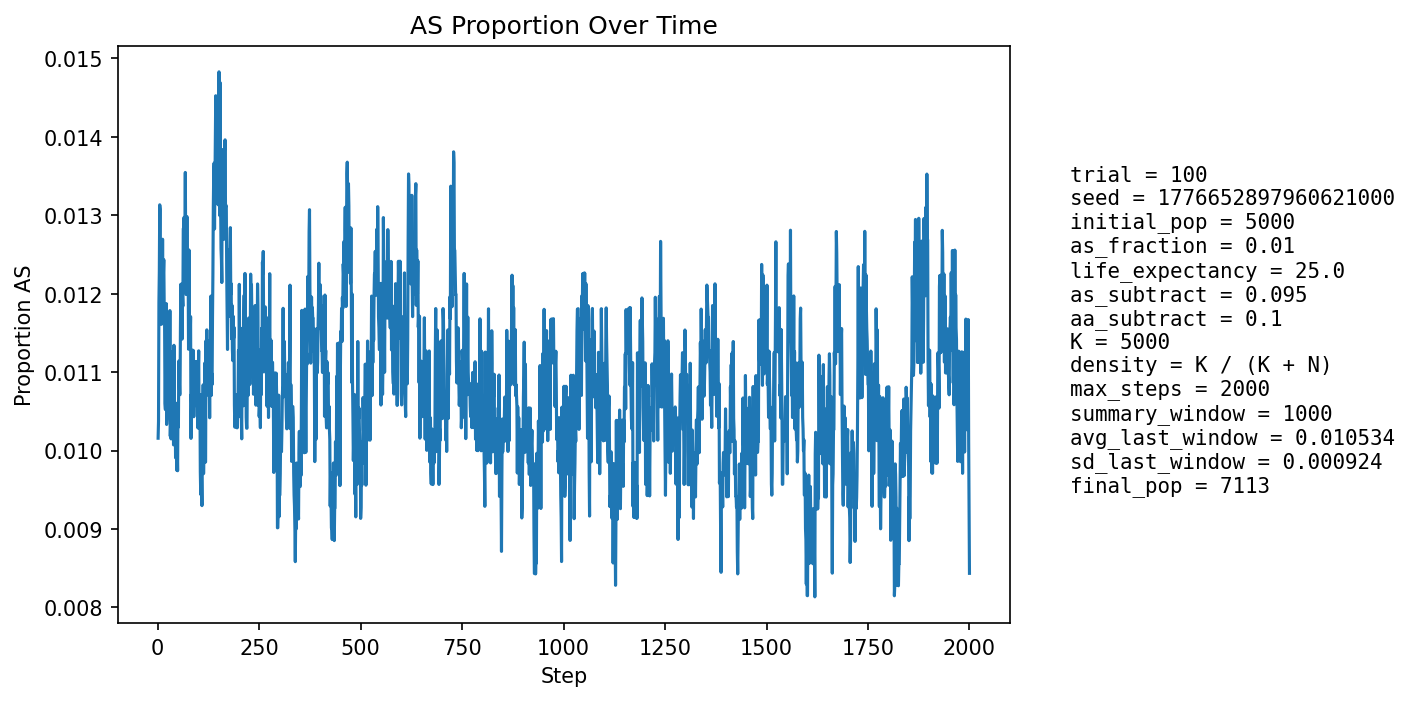

The file beside this chart, header and first rows:
step, population_size, births, newborn_AA, newborn_AS, newborn_SS, prop_newborn_AA, prop_newborn_AS, prop_newborn_SS, prop_repro_AA, prop_repro_AS, prop_AS_population
1, 5218, 1253, 1240, 13, 0, 0.9896, 0.01038, 0.0, 0.9916, 0.00838, 0.01016
2, 5302, 1228, 1218, 10, 0, 0.9919, 0.008143, 0.0, 0.9904, 0.009562, 0.01037
3, 5383, 1220, 1206, 14, 0, 0.9885, 0.01148, 0.0, 0.9897, 0.01034, 0.01189
4, 5456, 1214, 1201, 13, 0, 0.9893, 0.01071, 0.0, 0.9873, 0.01269, 0.01228
5, 5559, 1250, 1231, 19, 0, 0.9848, 0.0152, 0.0, 0.9866, 0.01339, 0.01313
6, 5659, 1272, 1255, 17, 0, 0.9866, 0.01336, 0.0, 0.987, 0.01303, 0.01308
7, 5756, 1290, 1281, 9, 0, 0.993, 0.006977, 0.0, 0.9873, 0.01273, 0.01164
8, 5849, 1303, 1286, 17, 0, 0.987, 0.01305, 0.0, 0.9875, 0.01249, 0.01231
9, 5944, 1320, 1307, 13, 0, 0.9902, 0.009848, 0.0, 0.9871, 0.01291, 0.01161
10, 6039, 1338, 1322, 16, 0, 0.988, 0.01196, 0.0, 0.9874, 0.01264, 0.01176
11, 6134, 1355, 1340, 15, 0, 0.9889, 0.01107, 0.0, 0.9883, 0.0117, 0.01174
12, 6224, 1371, 1349, 22, 0, 0.984, 0.01605, 0.0, 0.9882, 0.0118, 0.01269
13, 6300, 1372, 1359, 13, 0, 0.9905, 0.009475, 0.0, 0.9883, 0.01169, 0.01175
14, 6369, 1379, 1361, 18, 0, 0.9869, 0.01305, 0.0, 0.9881, 0.01187, 0.01225
15, 6435, 1388, 1370, 18, 0, 0.987, 0.01297, 0.0, 0.9883, 0.01172, 0.01243
16, 6498, 1399, 1385, 14, 0, 0.99, 0.01001, 0.0, 0.9875, 0.0125, 0.01185
17, 6554, 1408, 1394, 14, 0, 0.9901, 0.009943, 0.0, 0.988, 0.01205, 0.0116
18, 6604, 1414, 1405, 9, 0, 0.9936, 0.006365, 0.0, 0.9878, 0.01224, 0.0106
19, 6653, 1419, 1405, 14, 0, 0.9901, 0.009866, 0.0, 0.9876, 0.01245, 0.01052
20, 6697, 1425, 1403, 22, 0, 0.9846, 0.01544, 0.0, 0.9883, 0.01174, 0.01165
21, 6738, 1429, 1408, 21, 0, 0.9853, 0.0147, 0.0, 0.9886, 0.01136, 0.01187
22, 6775, 1435, 1425, 10, 0, 0.993, 0.006969, 0.0, 0.9896, 0.01039, 0.01033
23, 6810, 1438, 1426, 12, 0, 0.9917, 0.008345, 0.0, 0.9903, 0.009746, 0.01043
24, 6842, 1442, 1424, 18, 0, 0.9875, 0.01248, 0.0, 0.9888, 0.01115, 0.01125
25, 6867, 1445, 1426, 19, 0, 0.9869, 0.01315, 0.0, 0.988, 0.01198, 0.01165
26, 6889, 1448, 1433, 15, 0, 0.9896, 0.01036, 0.0, 0.9886, 0.01135, 0.01132
27, 6910, 1451, 1440, 11, 0, 0.9924, 0.007581, 0.0, 0.9887, 0.01131, 0.01071
28, 6927, 1453, 1438, 15, 0, 0.9897, 0.01032, 0.0, 0.9882, 0.01184, 0.01054
29, 6944, 1455, 1438, 17, 0, 0.9883, 0.01168, 0.0, 0.9885, 0.01153, 0.01066
30, 6959, 1455, 1430, 25, 0, 0.9828, 0.01718, 0.0, 0.9891, 0.01093, 0.01178
31, 6972, 1457, 1447, 10, 0, 0.9931, 0.006863, 0.0, 0.9897, 0.01033, 0.01018
32, 6986, 1459, 1445, 14, 0, 0.9904, 0.009596, 0.0, 0.99, 0.01002, 0.01045
33, 6996, 1461, 1448, 12, 1, 0.9911, 0.008214, 0.0006845, 0.9897, 0.01028, 0.01015
34, 7007, 1463, 1443, 20, 0, 0.9863, 0.01367, 0.0, 0.9886, 0.0114, 0.01099
35, 7017, 1463, 1445, 18, 0, 0.9877, 0.0123, 0.0, 0.9892, 0.01081, 0.01126
36, 7029, 1465, 1450, 15, 0, 0.9898, 0.01024, 0.0, 0.9892, 0.01079, 0.0111
37, 7038, 1466, 1451, 15, 0, 0.9898, 0.01023, 0.0, 0.9892, 0.01077, 0.01094
38, 7046, 1467, 1452, 15, 0, 0.9898, 0.01022, 0.0, 0.9887, 0.01133, 0.01064
39, 7049, 1467, 1455, 12, 0, 0.9918, 0.00818, 0.0, 0.9887, 0.01132, 0.01007
40, 7054, 1467, 1444, 23, 0, 0.9843, 0.01568, 0.0, 0.989, 0.01103, 0.01134
41, 7057, 1467, 1456, 11, 0, 0.9925, 0.007498, 0.0, 0.9893, 0.01074, 0.0102
42, 7060, 1468, 1453, 15, 0, 0.9898, 0.01022, 0.0, 0.9896, 0.01045, 0.0102
43, 7064, 1469, 1453, 16, 0, 0.9891, 0.01089, 0.0, 0.9901, 0.009879, 0.01048
44, 7066, 1469, 1457, 12, 0, 0.9918, 0.008169, 0.0, 0.989, 0.011, 0.009907
45, 7069, 1469, 1455, 14, 0, 0.9905, 0.00953, 0.0, 0.9896, 0.01044, 0.01004
46, 7074, 1469, 1453, 16, 0, 0.9891, 0.01089, 0.0, 0.9896, 0.01043, 0.0106
47, 7078, 1471, 1461, 10, 0, 0.9932, 0.006798, 0.0, 0.989, 0.01098, 0.009749
48, 7080, 1471, 1456, 15, 0, 0.9898, 0.0102, 0.0, 0.9893, 0.01069, 0.01003
49, 7082, 1471, 1459, 12, 0, 0.9918, 0.008158, 0.0, 0.9896, 0.01041, 0.009743
50, 7084, 1472, 1451, 21, 0, 0.9857, 0.01427, 0.0, 0.9893, 0.01069, 0.01059
51, 7088, 1472, 1457, 15, 0, 0.9898, 0.01019, 0.0, 0.9902, 0.00984, 0.0103
52, 7091, 1472, 1452, 20, 0, 0.9864, 0.01359, 0.0, 0.9902, 0.009834, 0.01114
53, 7092, 1473, 1455, 17, 1, 0.9878, 0.01154, 0.0006789, 0.9899, 0.01011, 0.011
54, 7093, 1473, 1458, 15, 0, 0.9898, 0.01018, 0.0, 0.9893, 0.01067, 0.01071
55, 7095, 1473, 1458, 15, 0, 0.9898, 0.01018, 0.0, 0.9896, 0.01039, 0.01071
56, 7095, 1473, 1451, 22, 0, 0.9851, 0.01494, 0.0, 0.9888, 0.01123, 0.01156
57, 7096, 1473, 1450, 23, 0, 0.9844, 0.01561, 0.0, 0.9888, 0.01123, 0.01212
58, 7096, 1473, 1457, 16, 0, 0.9891, 0.01086, 0.0, 0.9891, 0.01095, 0.01156
59, 7096, 1472, 1452, 20, 0, 0.9864, 0.01359, 0.0, 0.9893, 0.01067, 0.01212
60, 7093, 1472, 1457, 15, 0, 0.9898, 0.01019, 0.0, 0.9885, 0.01151, 0.01142
... 1,940 more rows
